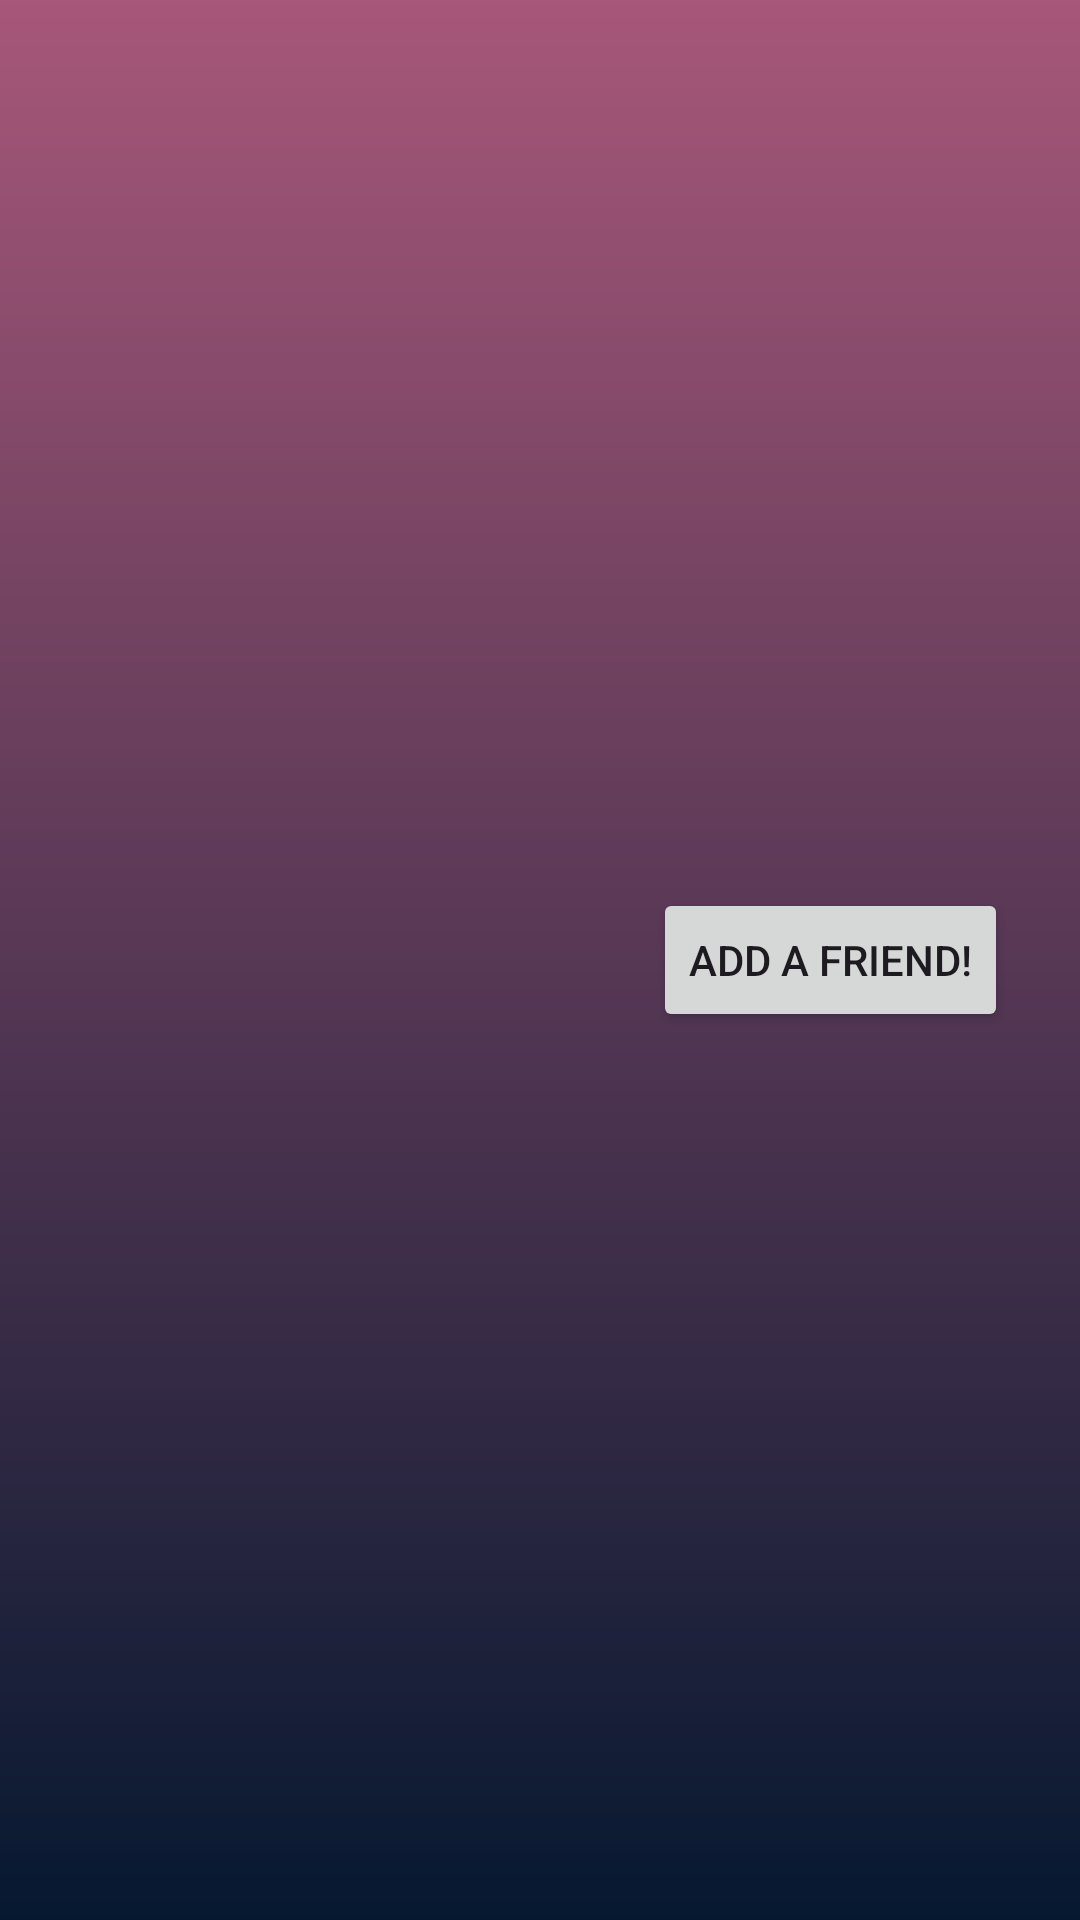

Layout XML and referenced resources for this Android screen:
<!-- AndroidManifest.xml: application theme Theme.YAppMobile -->
<!-- res/layout/activity_friend_requests.xml -->
<?xml version="1.0" encoding="utf-8"?>
<androidx.constraintlayout.widget.ConstraintLayout xmlns:android="http://schemas.android.com/apk/res/android"
    xmlns:app="http://schemas.android.com/apk/res-auto"
    android:layout_width="match_parent"
    android:layout_height="match_parent"
    android:background="@drawable/gradient_background">

    <LinearLayout
        android:layout_width="0dp"
        android:layout_height="wrap_content"
        android:layout_marginStart="24dp"
        android:layout_marginTop="24dp"
        android:layout_marginEnd="24dp"
        android:layout_marginBottom="24dp"
        android:orientation="vertical"
        app:layout_constraintBottom_toBottomOf="parent"
        app:layout_constraintEnd_toEndOf="parent"
        app:layout_constraintStart_toStartOf="parent"
        app:layout_constraintTop_toTopOf="parent">

        <ListView
            android:id="@+id/request_list"
            android:layout_width="match_parent"
            android:layout_height="wrap_content">

        </ListView>

        <LinearLayout
            android:layout_width="match_parent"
            android:layout_height="wrap_content"
            android:orientation="horizontal">

            <Space
                android:layout_width="0dp"
                android:layout_height="match_parent"
                android:layout_weight="1" />

            <Button
                android:id="@+id/add_friend_button"
                android:layout_width="wrap_content"
                android:layout_height="wrap_content"
                android:insetTop="0dp"
                android:insetBottom="0dp"
                android:text="Add a friend!"
                app:cornerRadius="5dp" />
        </LinearLayout>

    </LinearLayout>

</androidx.constraintlayout.widget.ConstraintLayout>
<!-- resources referenced by this layout -->
<resources>
  <!-- drawable gradient_background (drawable) -->
  <?xml version="1.0" encoding="utf-8"?>
  <shape xmlns:android="http://schemas.android.com/apk/res/android">
      <gradient
          android:type="linear"
          android:angle="90"
          android:startColor="#061830"
          android:endColor="#a75779" />
  </shape>
  <style name="Theme.YAppMobile" parent="Base.Theme.YAppMobile" />
  <style name="Base.Theme.YAppMobile" parent="Theme.Material3.DayNight.NoActionBar">
          
          
      </style>
</resources>
